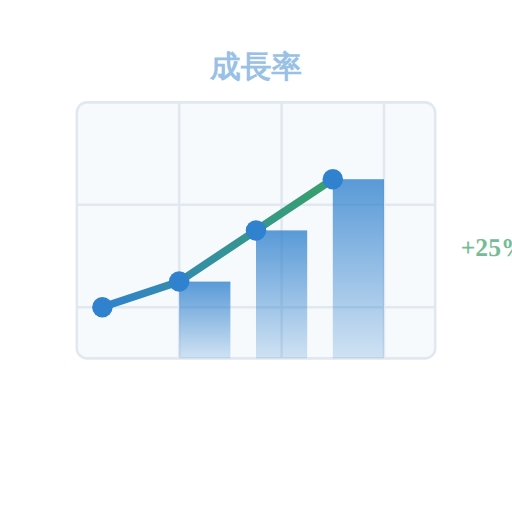
t = 0.00 s
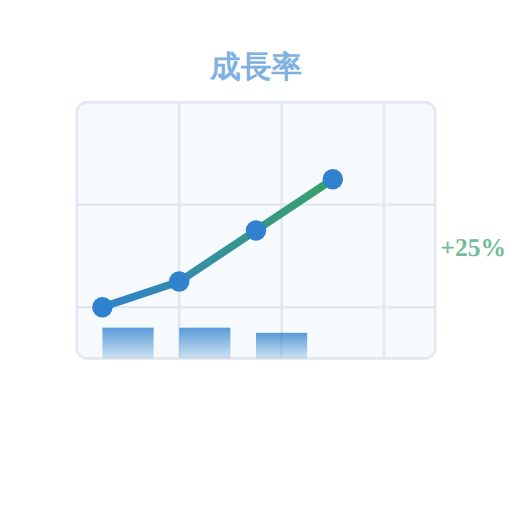
t = 0.60 s
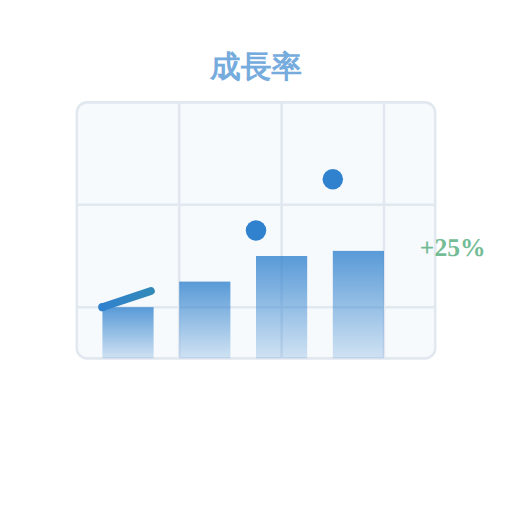
t = 1.20 s
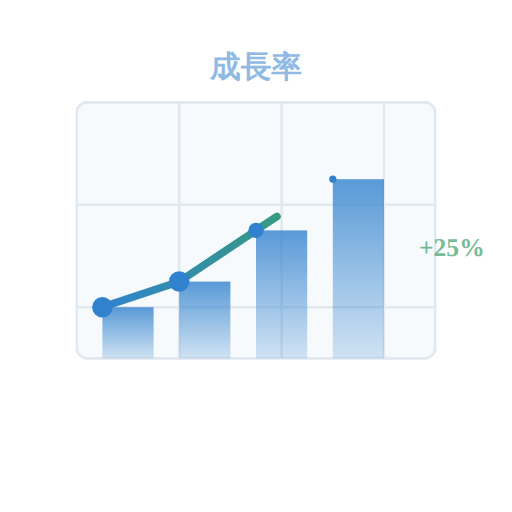
t = 1.78 s
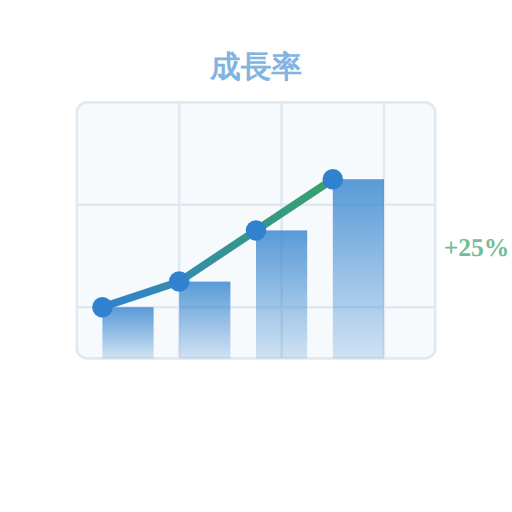
t = 2.50 s
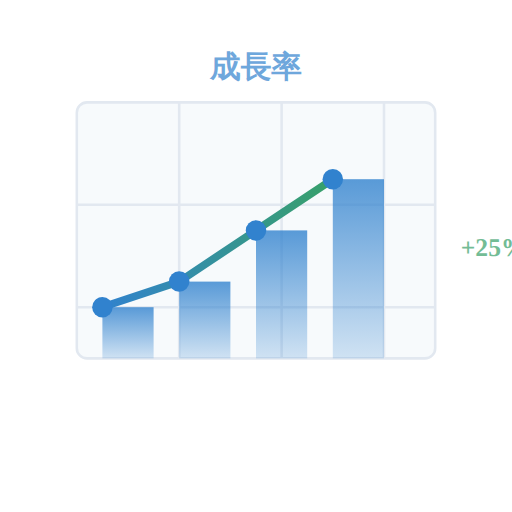
t = 3.00 s

The animated SVG that drew these frames (rendered in a browser with its animation timeline set to each time). Animation: 15 SMIL elements (animate=15); one cycle of 3.00 s, repeats indefinitely.

<svg xmlns="http://www.w3.org/2000/svg" viewBox="0 0 200 200" width="200" height="200">
  <defs>
    <linearGradient id="chartGrad" x1="0%" y1="0%" x2="0%" y2="100%">
      <stop offset="0%" style="stop-color:#3182ce;stop-opacity:0.8" />
      <stop offset="100%" style="stop-color:#3182ce;stop-opacity:0.2" />
    </linearGradient>
    <linearGradient id="lineGrad" x1="0%" y1="0%" x2="100%" y2="0%">
      <stop offset="0%" style="stop-color:#3182ce;stop-opacity:1" />
      <stop offset="100%" style="stop-color:#38a169;stop-opacity:1" />
    </linearGradient>
  </defs>
  
  <!-- Chart Background -->
  <rect x="30" y="40" width="140" height="100" fill="#f7fafc" stroke="#e2e8f0" stroke-width="1" rx="4"/>
  
  <!-- Grid Lines -->
  <line x1="30" y1="80" x2="170" y2="80" stroke="#e2e8f0" stroke-width="1"/>
  <line x1="30" y1="120" x2="170" y2="120" stroke="#e2e8f0" stroke-width="1"/>
  <line x1="70" y1="40" x2="70" y2="140" stroke="#e2e8f0" stroke-width="1"/>
  <line x1="110" y1="40" x2="110" y2="140" stroke="#e2e8f0" stroke-width="1"/>
  <line x1="150" y1="40" x2="150" y2="140" stroke="#e2e8f0" stroke-width="1"/>
  
  <!-- Chart Bars -->
  <g>
    <rect x="40" y="120" width="20" height="20" fill="url(#chartGrad)">
      <animate attributeName="height" values="0;20" dur="1s" begin="0s"/>
      <animate attributeName="y" values="140;120" dur="1s" begin="0s"/>
    </rect>
    <rect x="70" y="110" width="20" height="30" fill="url(#chartGrad)">
      <animate attributeName="height" values="0;30" dur="1s" begin="0.2s"/>
      <animate attributeName="y" values="140;110" dur="1s" begin="0.2s"/>
    </rect>
    <rect x="100" y="90" width="20" height="50" fill="url(#chartGrad)">
      <animate attributeName="height" values="0;50" dur="1s" begin="0.4s"/>
      <animate attributeName="y" values="140;90" dur="1s" begin="0.4s"/>
    </rect>
    <rect x="130" y="70" width="20" height="70" fill="url(#chartGrad)">
      <animate attributeName="height" values="0;70" dur="1s" begin="0.6s"/>
      <animate attributeName="y" values="140;70" dur="1s" begin="0.6s"/>
    </rect>
  </g>
  
  <!-- Line Chart -->
  <polyline 
    points="40,120 70,110 100,90 130,70" 
    fill="none" 
    stroke="url(#lineGrad)" 
    stroke-width="3"
    stroke-linecap="round"
    stroke-linejoin="round"
  >
    <animate attributeName="stroke-dasharray" values="0,200;200,0" dur="2s" begin="1s"/>
  </polyline>
  
  <!-- Data Points -->
  <g>
    <circle cx="40" cy="120" r="4" fill="#3182ce">
      <animate attributeName="r" values="0;4" dur="0.5s" begin="1s"/>
    </circle>
    <circle cx="70" cy="110" r="4" fill="#3182ce">
      <animate attributeName="r" values="0;4" dur="0.5s" begin="1.2s"/>
    </circle>
    <circle cx="100" cy="90" r="4" fill="#3182ce">
      <animate attributeName="r" values="0;4" dur="0.5s" begin="1.4s"/>
    </circle>
    <circle cx="130" cy="70" r="4" fill="#3182ce">
      <animate attributeName="r" values="0;4" dur="0.5s" begin="1.6s"/>
    </circle>
  </g>
  
  <!-- Floating Indicators -->
  <g opacity="0.7">
    <text x="100" y="30" text-anchor="middle" fill="#3182ce" font-size="12" font-weight="bold">
      <animate attributeName="opacity" values="0.7;1;0.7" dur="2s" repeatCount="indefinite"/>
      成長率
    </text>
    <text x="180" y="100" fill="#38a169" font-size="10" font-weight="bold">
      <animate attributeName="x" values="180;160;180" dur="3s" repeatCount="indefinite"/>
      +25%
    </text>
  </g>
</svg> 